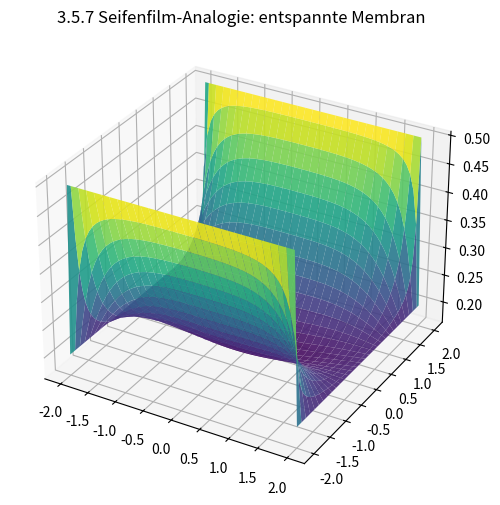

The script that saved this image:
# 3_5_7_sea_film_like.py
# Simuliert eine einfache glättende Membran über Knoten (Laplace relaxation)

import numpy as np
import matplotlib.pyplot as plt
from mpl_toolkits.mplot3d import Axes3D

# Gitter
n = 60
X = np.linspace(-2,2,n)
Y = np.linspace(-2,2,n)
XX, YY = np.meshgrid(X, Y)
Z = np.zeros_like(XX)

# Set fixed rim values (simulate wires/sticks at boundary)
Z[0,:] = 0.5
Z[-1,:] = 0.5
Z[:,0] = 0.2
Z[:,-1] = 0.2

# Relaxation (Laplace iterative smoothing)
for it in range(800):
    Z[1:-1,1:-1] = 0.25*(Z[1:-1,2:] + Z[1:-1,:-2] + Z[2:,1:-1] + Z[:-2,1:-1])

fig = plt.figure(figsize=(9,6))
ax = fig.add_subplot(111, projection='3d')
ax.plot_surface(XX, YY, Z, cmap='viridis', alpha=0.9)
ax.set_title("3.5.7 Seifenfilm-Analogie: entspannte Membran")
plt.show()
